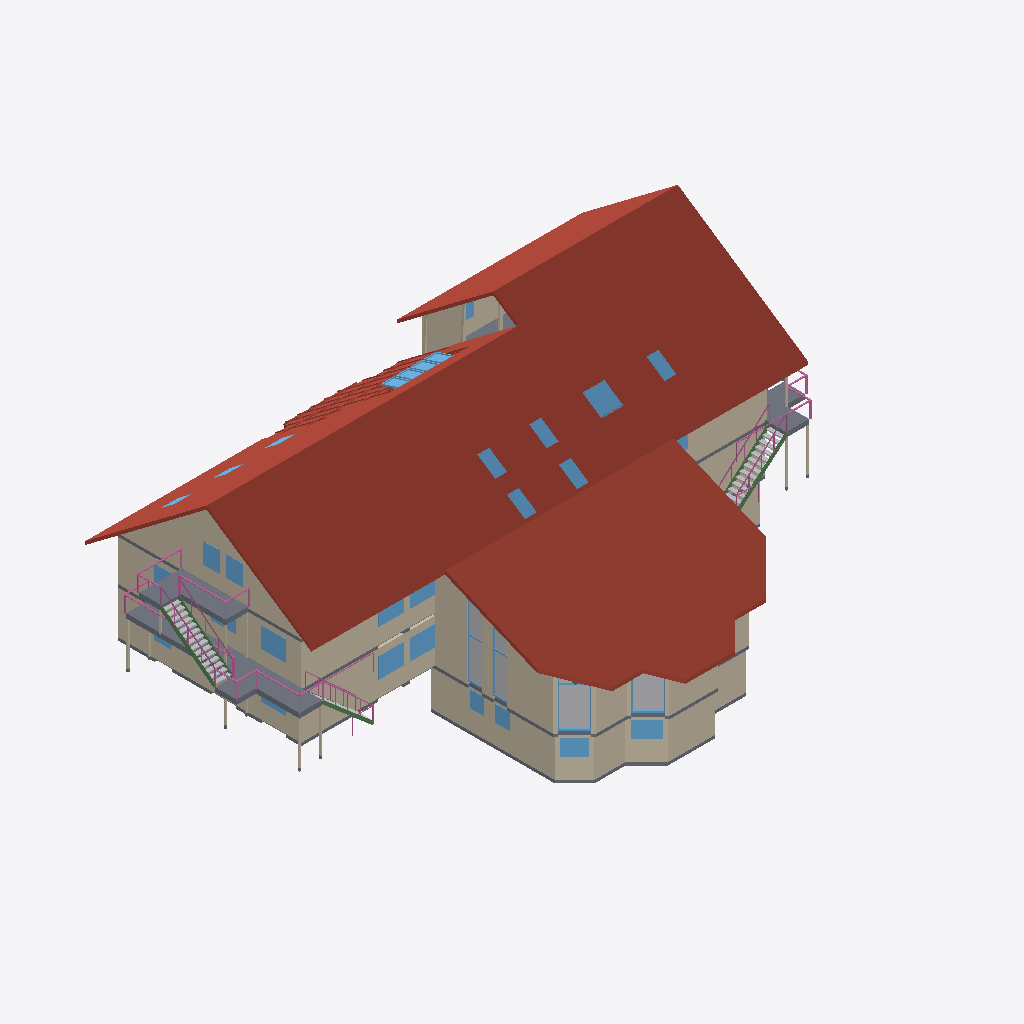
Isometric view of an IFC building model (IFC-SPF (STEP), schema IFC4, length unit metre), seen from the south-west, elements coloured by IFC class (only those large enough to see are counted): 66 walls (beige), 52 windows (light blue), 34 slabs (grey), 30 other elements (light grey), 21 railings (pink), 20 roofs (red-brown), 5 beams (green).
Extent 33.8 m × 24.3 m × 14.5 m (x, y, z). Storeys (4): Untergeschoss at -2.42 m; Erdgeschoss at 0.13 m; 1. Obergeschoss at 2.93 m; 2. Obergeschoss at 5.62 m. Elements (2249): 443 IfcBuildingElementProxy, 370 IfcSlab, 338 IfcFurnishingElement, 338 IfcWindow, 284 IfcWall, 219 IfcRailing, 88 IfcBeam, 70 IfcColumn, 59 IfcDoor, 40 IfcRoof.

HEADER;
FILE_DESCRIPTION(('ViewDefinition [CoordinationView]'),'2;1');
FILE_NAME('Altbau.ifc','2026-09-07T18:05:26',('stayingclean'),('stayingclean'),'IfcOpenShell 0.8.5','Blender DXF reconstruction','Rekonstruktion, keine Ausführungsplanung');
FILE_SCHEMA(('IFC4'));
ENDSEC;
DATA;
#9=IFCPROJECT('3ODvS41V1TSv2Tt$ldJRBp',$,'Altbau – Rekonstruktion aus DXF und Fotos',$,$,$,$,(#4),#8);
#10=IFCSITE('09MPHYaILUqvXrLKM$_6Fu',$,'Grundstück',$,$,#3,$,$,.ELEMENT.,$,$,$,$,$);
#11=IFCBUILDING('18zEAK5rbN98T7H0hNrFmY',$,'Altbau',$,$,#3,$,$,.ELEMENT.,$,$,$);
#14=IFCBUILDINGSTOREY('22xzn25fLQlBfk0Hsg1W_$',$,'Untergeschoss',$,$,#3,$,$,.ELEMENT.,-2.42);
#15=IFCBUILDINGSTOREY('14Nn0vUbXHwh$cIoB2fzsN',$,'Erdgeschoss',$,$,#3,$,$,.ELEMENT.,0.13);
#16=IFCBUILDINGSTOREY('3CjP1htMXOS88ayZrZyTE7',$,'1. Obergeschoss',$,$,#3,$,$,.ELEMENT.,2.93);
#17=IFCBUILDINGSTOREY('0Rj6J4tp5VGPrPFAYWAxDw',$,'2. Obergeschoss',$,$,#3,$,$,.ELEMENT.,5.62);
#25939=IFCROOF('1FZFV$FmrT$fLFq5QdiTvN',$,'Dach hinten_000',$,$,#3,#25938,$,$);
#25963=IFCROOF('22JxhthYLK4u4_SSv0Kiuu',$,'Dach Saal_000',$,$,#3,#25962,$,$);
#25915=IFCROOF('0tAzhunJ1SgQx9mj4AZzd$',$,'Dach links vorne_000',$,$,#3,#25914,$,$);
#25927=IFCROOF('2WALK4_XTITwdJdLll1Plu',$,'Dach rechts vorne_000',$,$,#3,#25926,$,$);
#15976=IFCSLAB('2ta7GpQezGTP70yZatrdC1',$,'1OG Deckenrand und Balkone_036',$,$,#3,#15975,$,$);
#13984=IFCWALL('0cXHkzTN9GGuybk7kOZaHv',$,'1OG Mauerwerk aus DXF Schraffuren_000',$,$,#3,#13983,$,$);
#2254=IFCWALL('1pMk7Dk3HKkRrHp9$X$72s',$,'EG Mauerwerk aus DXF Schraffuren_002',$,$,#3,#2253,$,$);
#2350=IFCWALL('3kKPdO9ZfKavZ2lyeMe3p5',$,'EG Mauerwerk aus DXF Schraffuren_010',$,$,#3,#2349,$,$);
#21400=IFCWALL('1$dYyCHP5NCwHlYDfl$RBP',$,'2OG Mauerwerk aus DXF Schraffuren_003',$,$,#3,#21399,$,$);
#22612=IFCSLAB('1cMsAdBFbQB9TtligJ7ch_',$,'2OG Deckenrand und Balkone_021',$,$,#3,#22611,$,$);
#14356=IFCWALL('05xSEzXlrQ3AlJumlb8DFA',$,'1OG Mauerwerk aus DXF Schraffuren_037',$,$,#3,#14355,$,$);
#76=IFCWALL('2oeSXjGfzHCORaKJylLG0u',$,'UG Mauerwerk aus DXF Schraffuren_004',$,$,#3,#75,$,$);
#2374=IFCWALL('3jVG5WMizG9fcOQ$Gjeky_',$,'EG Mauerwerk aus DXF Schraffuren_012',$,$,#3,#2373,$,$);
#64=IFCWALL('2D$lVmXjDVc98pzXoUGvaq',$,'UG Mauerwerk aus DXF Schraffuren_003',$,$,#3,#63,$,$);
#40=IFCWALL('22WSVEWNDHyRZppK0mAP5W',$,'UG Mauerwerk aus DXF Schraffuren_001',$,$,#3,#39,$,$);
#28=IFCWALL('3XLex_mi5TZxFURDvA1fWI',$,'UG Mauerwerk aus DXF Schraffuren_000',$,$,#3,#27,$,$);
#21520=IFCWALL('1HEHq9YeXRfhD$SXyZUSGp',$,'2OG Mauerwerk aus DXF Schraffuren_013',$,$,#3,#21519,$,$);
#2338=IFCWALL('0cnwGpVHrI_unDMmTLcF3s',$,'EG Mauerwerk aus DXF Schraffuren_009',$,$,#3,#2337,$,$);
#2758=IFCWALL('100HV5HTXS48K$tE1ZSAce',$,'EG Mauerwerk aus DXF Schraffuren_044',$,$,#3,#2757,$,$);
#2530=IFCWALL('3NWHCPsgHLtxhGZpMdoTG9',$,'EG Mauerwerk aus DXF Schraffuren_025',$,$,#3,#2529,$,$);
#7096=IFCBUILDINGELEMENTPROXY('0FtNXXBevTWPtfkw9Uf0YH',$,'Innen | Aula hohe Verglasung.004',$,$,#3,#7095,$,$);
#14068=IFCWALL('2JQspKVhLGwPS1OMrlPOe8',$,'1OG Mauerwerk aus DXF Schraffuren_007',$,$,#3,#14067,$,$);
#15544=IFCSLAB('0N2$haHuzJCgi5ogiDqcRV',$,'1OG Deckenrand und Balkone_000',$,$,#3,#15543,$,$);
#21364=IFCWALL('3A2K3ZzljS3Azbb6S0SEWi',$,'2OG Mauerwerk aus DXF Schraffuren_000',$,$,#3,#21363,$,$);
#88=IFCWALL('0kyHh7VRLThOZCc8_XGS1G',$,'UG Mauerwerk aus DXF Schraffuren_005',$,$,#3,#87,$,$);
#2326=IFCWALL('2NcPWLszXV8PVPJuOSDmHO',$,'EG Mauerwerk aus DXF Schraffuren_008',$,$,#3,#2325,$,$);
#25975=IFCROOF('2YVSVdbi5IgfIjcMD8TI23',$,'Dach Wintergarten_000',$,$,#3,#25974,$,$);
#7240=IFCBUILDINGELEMENTPROXY('19rbmC0XnHyRnqcsBHM_Ic',$,'Innen | Aula hohe Verglasung.006',$,$,#3,#7239,$,$);
#14008=IFCWALL('0$IBWVZcPOkePVOx9cD5er',$,'1OG Mauerwerk aus DXF Schraffuren_002',$,$,#3,#14007,$,$);
#6805=IFCBUILDINGELEMENTPROXY('3bEj2YMovI7eFFt6Etq7uL',$,'Innen | Aula hohe Verglasung',$,$,#3,#6804,$,$);
#14080=IFCWALL('2IrkyiuLfSp9jjy2OIIr1M',$,'1OG Mauerwerk aus DXF Schraffuren_012',$,$,#3,#14079,$,$);
#2362=IFCWALL('3bZ$xGGxLK7PgiWzP78dC0',$,'EG Mauerwerk aus DXF Schraffuren_011',$,$,#3,#2361,$,$);
#2302=IFCWALL('1OqILV5$nKNAbA7CCJU0dM',$,'EG Mauerwerk aus DXF Schraffuren_006',$,$,#3,#2301,$,$);
#283=IFCWALL('0AfxqB_yLLvRv9Wqd62yMR',$,'UG Fensterbruestung_000.006',$,$,#3,#282,$,$);
#6880=IFCBUILDINGELEMENTPROXY('1QRQ$5tdbJlxPFO8xt6up4',$,'Innen | Aula hohe Verglasung.001',$,$,#3,#6879,$,$);
#26719=IFCROOF('1rwhUS5sTLagTKgW3ub1xi',$,'Innen | Aula Holzschalung Dach',$,$,#3,#26718,$,$);
#25816=IFCWINDOW('3DFTop0hbS$uqNdMfialPp',$,'Dachfenster Dach hinten_000.003',$,$,#3,#25815,$,$,$,$,$,$);
#307=IFCWALL('1z2p8NWs5TUfHhol60BN1b',$,'UG Fensterbruestung_000.007',$,$,#3,#306,$,$);
#21472=IFCWALL('3cK0zUIETQygRJUenr5sFY',$,'2OG Mauerwerk aus DXF Schraffuren_009',$,$,#3,#21471,$,$);
#5260=IFCWINDOW('2UyiXZFhzGO9_TkEKrjrNc',$,'EG Verglasung aus offenen Fenstersymbolen_000.023',$,$,#3,#5259,$,$,$,$,$,$);
#1528=IFCWINDOW('1X8hHih4vMCAW7AAY6rgpd',$,'UG Verglasung aus offenen Fenstersymbolen_000.024',$,$,#3,#1527,$,$,$,$,$,$);
#16084=IFCWINDOW('08_H7dcDbIeveUO6QVaNNv',$,'1OG Verglasung aus offenen Fenstersymbolen_000.008',$,$,#3,#16083,$,$,$,$,$,$);
#5212=IFCWINDOW('0E$rvIZ5vUdex$JjmFPrqC',$,'EG Verglasung aus offenen Fenstersymbolen_000.019',$,$,#3,#5211,$,$,$,$,$,$);
#1576=IFCWINDOW('1j3G1O7tzKaOxkhtRo2PLm',$,'UG Verglasung aus offenen Fenstersymbolen_000.028',$,$,#3,#1575,$,$,$,$,$,$);
#21724=IFCWALL('2Z58hUdjjUaP3orqecg1kT',$,'2OG Fenstersturz_000.006',$,$,#3,#21723,$,$);
#3046=IFCWALL('0OS7XuliDVQ89qfbuEhJ1E',$,'EG Fensterbruestung_000.017',$,$,#3,#3045,$,$);
#2998=IFCWALL('0aYeJuueHHvABO6vM079YL',$,'EG Fensterbruestung_000.015',$,$,#3,#2997,$,$);
#2542=IFCWALL('0xH2mF97HMPeS3v$axYfio',$,'EG Mauerwerk aus DXF Schraffuren_026',$,$,#3,#2541,$,$);
#52=IFCWALL('0N0KgWj4fU8QMsQDWS7iJL',$,'UG Mauerwerk aus DXF Schraffuren_002',$,$,#3,#51,$,$);
#14632=IFCWALL('1j$5o$Ow5UxBvVbpQ3AxEB',$,'1OG Fensterbruestung_000.012',$,$,#3,#14631,$,$);
#14584=IFCWALL('3mqUcH3_rH1Qoh2WUW0EnR',$,'1OG Fensterbruestung_000.010',$,$,#3,#14583,$,$);
#3118=IFCWALL('0Bv8NlgevLW9Xwx8QAsya8',$,'EG Fensterbruestung_000.020',$,$,#3,#3117,$,$);
#22000=IFCSLAB('1M10WZCunM3wAj9tJWAety',$,'2OG Bodenaufbau Kochen / Essen / Wohnen_000',$,$,#3,#21999,$,$);
#25780=IFCWINDOW('1kSBmUwKzSqRIdgSoay8g9',$,'Dachfenster Dach hinten_000',$,$,#3,#25779,$,$,$,$,$,$);
#25852=IFCWINDOW('3tmSFn2XLPORQWshp0V15j',$,'Dachfenster Dach hinten_000.006',$,$,#3,#25851,$,$,$,$,$,$);
#25804=IFCWINDOW('15EtiP$dTPpeqyqvpOEdE4',$,'Dachfenster Dach hinten_000.002',$,$,#3,#25803,$,$,$,$,$,$);
#25840=IFCWINDOW('2ZCfCdaLbVkAfg2di8T$Jd',$,'Dachfenster Dach hinten_000.005',$,$,#3,#25839,$,$,$,$,$,$);
#22672=IFCWINDOW('000KOFTwHNmhDqd7kQyyx7',$,'2OG Verglasung aus offenen Fenstersymbolen_000.004',$,$,#3,#22671,$,$,$,$,$,$);
#22624=IFCWINDOW('1xCX_$W05KnQxHzO5RtgKq',$,'2OG Verglasung aus offenen Fenstersymbolen_000',$,$,#3,#22623,$,$,$,$,$,$);
#25792=IFCWINDOW('3VDeeiOprHdR4dV8yrWts9',$,'Dachfenster Dach hinten_000.001',$,$,#3,#25791,$,$,$,$,$,$);
#14680=IFCWALL('3Frhw2YWfP7xmXbhObskX2',$,'1OG Fensterbruestung_000.014',$,$,#3,#14679,$,$);
#16240=IFCWINDOW('2PsftF$e1VO9YjENnvOvdx',$,'1OG Verglasung aus offenen Fenstersymbolen_000.021',$,$,#3,#16239,$,$,$,$,$,$);
#24904=IFCBEAM('0zT_MTpK1HOAnD2hydx$w_',$,'Fluchtweg | links 1OG zu 2OG Wange.001',$,$,#3,#24903,$,$);
#16192=IFCWINDOW('1B8NNrpkPGBfzOJIh5119M',$,'1OG Verglasung aus offenen Fenstersymbolen_000.017',$,$,#3,#16191,$,$,$,$,$,$);
#14032=IFCWALL('0l0p4tKgvRzBcX9iWEBJZC',$,'1OG Mauerwerk aus DXF Schraffuren_004',$,$,#3,#14031,$,$);
#2266=IFCWALL('3$7Ws$Y$1LVx9O2hjuq1YV',$,'EG Mauerwerk aus DXF Schraffuren_003',$,$,#3,#2265,$,$);
#21388=IFCWALL('3Rz353DUbPHRa89XDZMQRN',$,'2OG Mauerwerk aus DXF Schraffuren_002',$,$,#3,#21387,$,$);
#331=IFCWALL('0C5sr0PDLKuR2yzpmGtCtQ',$,'UG Fensterbruestung_000.008',$,$,#3,#330,$,$);
#20068=IFCBEAM('1Il5YkrLbGKhfhaeEfQ0No',$,'Fluchtweg | rechts hinten EG zu 1OG Wange',$,$,#3,#20067,$,$);
#14704=IFCWALL('2EoUEH1LDM6voFICmBVj56',$,'1OG Fensterbruestung_000.015',$,$,#3,#14703,$,$);
#355=IFCWALL('0TMnZVuFzGaRdWpLgK4Qd7',$,'UG Fensterbruestung_000.009',$,$,#3,#354,$,$);
#3094=IFCWALL('2cIDsO2uHUgAheDDWFdrp6',$,'EG Fensterbruestung_000.019',$,$,#3,#3093,$,$);
#2386=IFCWALL('0N$Zh0eSfJW9iDSuYKJA43',$,'EG Mauerwerk aus DXF Schraffuren_013',$,$,#3,#2385,$,$);
#1624=IFCWINDOW('2uEFTJk3TOGgRBKwmiL1WS',$,'UG Verglasung aus offenen Fenstersymbolen_000.032',$,$,#3,#1623,$,$,$,$,$,$);
#21688=IFCWALL('0m9yGfxzPOEB4CBZC8VO9l',$,'2OG Fensterbruestung_000.005',$,$,#3,#21687,$,$);
#21712=IFCWALL('3ttD$7wBDPCeZW7nzXXGrg',$,'2OG Fensterbruestung_000.006',$,$,#3,#21711,$,$);
#1672=IFCWINDOW('054TXHGk5TaR0gELHrUESV',$,'UG Verglasung aus offenen Fenstersymbolen_000.036',$,$,#3,#1671,$,$,$,$,$,$);
#3058=IFCWALL('2SAhv6gPvL08h3AhN6YOK4',$,'EG Fenstersturz_000.017',$,$,#3,#3057,$,$);
#3010=IFCWALL('1M4jNPc8nGUwUXXzV5dsiz',$,'EG Fenstersturz_000.015',$,$,#3,#3009,$,$);
#3796=IFCSLAB('2PeAfgT1bGYBN40NJTGsD4',$,'EG Tragboden unter Waenden_002',$,$,#3,#3795,$,$);
#24820=IFCBEAM('0qz3DnAFLP8g9eUqq2Jeys',$,'Fluchtweg | links 1OG zu 2OG Wange',$,$,#3,#24819,$,$);
#15268=IFCSLAB('0h1qgQXkvN48P$PkAxLq2G',$,'1OG Tragboden unter Waenden_000',$,$,#3,#15267,$,$);
#19828=IFCBEAM('2V9F842zTRgBvjBUMKU8Qv',$,'Fluchtweg | links hinten EG zu 1OG Wange.001',$,$,#3,#19827,$,$);
#20152=IFCBEAM('3jQzT2BHzJ7A_miV1J7avH',$,'Fluchtweg | rechts hinten EG zu 1OG Wange.001',$,$,#3,#20151,$,$);
#15460=IFCSLAB('3JnUUCbMPNhfAptA2R8iSg',$,'1OG Tragboden unter Waenden_037',$,$,#3,#15459,$,$);
#21700=IFCWALL('2_eUDcHfHJuvSfbj_uhJSp',$,'2OG Fenstersturz_000.005',$,$,#3,#21699,$,$);
#13996=IFCWALL('2TNFaVt7nQwBOy5qEFcTRn',$,'1OG Mauerwerk aus DXF Schraffuren_001',$,$,#3,#13995,$,$);
#2314=IFCWALL('2z2yLuLeDJAASqjMYAZLSO',$,'EG Mauerwerk aus DXF Schraffuren_007',$,$,#3,#2313,$,$);
#22276=IFCSLAB('3GRg2eKgHIuvHwWJJ7rfSu',$,'2OG Tragboden unter Waenden_003',$,$,#3,#22275,$,$);
#26623=IFCROOF('3co4oiiQjJuw5TUS2fuI9T',$,'Foto | Dach Glasprofil quer 3',$,$,#3,#26622,$,$);
#16156=IFCWINDOW('2krSvm6lbGtBhP$WyUH4Fv',$,'1OG Verglasung aus offenen Fenstersymbolen_000.014',$,$,#3,#16155,$,$,$,$,$,$);
#22240=IFCSLAB('27ZoiDAzPUlR00We6VjiVY',$,'2OG Tragboden unter Waenden_000',$,$,#3,#22239,$,$);
#913=IFCSLAB('3tCybZYOPM5OfRqd3uxwKg',$,'UG Tragboden unter Waenden_004',$,$,#3,#912,$,$);
#4072=IFCSLAB('2DbdX4g91L7OU$n$8VK6HR',$,'EG Tragboden unter Waenden_025',$,$,#3,#4071,$,$);
#26611=IFCROOF('0joX1W2WbKYPJV03XmKY35',$,'Foto | Dach Glasprofil quer 2',$,$,#3,#26610,$,$);
#3892=IFCSLAB('1B49rHQiHVXBNqCd1DyafD',$,'EG Tragboden unter Waenden_010',$,$,#3,#3891,$,$);
#877=IFCSLAB('3WH5hY0TvSWv_oAqB2uGHv',$,'UG Tragboden unter Waenden_001',$,$,#3,#876,$,$);
#2242=IFCWALL('1$vT6Q1irMGhk5OmfAlEXz',$,'EG Mauerwerk aus DXF Schraffuren_001',$,$,#3,#2241,$,$);
#2230=IFCWALL('0m7sA$JT5OJg3wCDQsQXZ3',$,'EG Mauerwerk aus DXF Schraffuren_000',$,$,#3,#2229,$,$);
#2734=IFCWALL('07jzUzTJvMYvIW68qFkh3L',$,'EG Mauerwerk aus DXF Schraffuren_042',$,$,#3,#2733,$,$);
#2746=IFCWALL('2P3o7lOBjP_PUSoQI6mshX',$,'EG Mauerwerk aus DXF Schraffuren_043',$,$,#3,#2745,$,$);
#865=IFCSLAB('3Tt5ly2ebNmPkHV906$dwE',$,'UG Tragboden unter Waenden_000',$,$,#3,#864,$,$);
#901=IFCSLAB('1MT7UerELJGesN2wAZlkHa',$,'UG Tragboden unter Waenden_003',$,$,#3,#900,$,$);
#24916=IFCRAILING('2SbSaQM6vHa8uO0TVip6Po',$,'Fluchtweg | links 1OG zu 2OG Handlauf.001',$,$,#3,#24915,$,$);
#24832=IFCRAILING('0Fkh9v_29UHw9QOevPg$J1',$,'Fluchtweg | links 1OG zu 2OG Handlauf',$,$,#3,#24831,$,$);
#14692=IFCWALL('0i5SNYZ8nP7BJlD9PTDZiu',$,'1OG Fenstersturz_000.014',$,$,#3,#14691,$,$);
#26491=IFCROOF('1KHim2PUjRweuvssLUj8HG',$,'Foto | Dach Glasprofil laengs 3',$,$,#3,#26490,$,$);
#3844=IFCSLAB('15bpR9quDUJxuFi3lcHhy2',$,'EG Tragboden unter Waenden_006',$,$,#3,#3843,$,$);
#4708=IFCSLAB('0246U8Ej5MThtM4Y$8IoG_',$,'EG Deckenrand und Balkone_029',$,$,#3,#4707,$,$);
#20080=IFCRAILING('0mpcT3blLKlP6Jres_jg_S',$,'Fluchtweg | rechts hinten EG zu 1OG Handlauf',$,$,#3,#20079,$,$);
#3880=IFCSLAB('2WznrNQIfSGxk4OLGHa1yk',$,'EG Tragboden unter Waenden_009',$,$,#3,#3879,$,$);
#4804=IFCSLAB('2RYLzT_IfG582Gr0KHihhs',$,'EG Deckenrand und Balkone_037',$,$,#3,#4803,$,$);
#20164=IFCRAILING('07_bz3PS9LXfnS2yONlmLL',$,'Fluchtweg | rechts hinten EG zu 1OG Handlauf.001',$,$,#3,#20163,$,$);
#6904=IFCWINDOW('10NXpcZyPJ29ya34_8uDSr',$,'Innen | Aula Fensterholz senkrecht.003',$,$,#3,#6903,$,$,$,$,$,$);
#5092=IFCWINDOW('1rQseO0GXO0A_fM0pxbIls',$,'EG Verglasung aus offenen Fenstersymbolen_000.009',$,$,#3,#5091,$,$,$,$,$,$);
#16120=IFCWINDOW('3G4P3Om5PPdxrLKdE_ZXb8',$,'1OG Verglasung aus offenen Fenstersymbolen_000.011',$,$,#3,#16119,$,$,$,$,$,$);
#1165=IFCSLAB('0NxwCwruLRwRRRoeH3sZKJ',$,'UG Deckenrand und Balkone_016',$,$,#3,#1164,$,$);
#21496=IFCWALL('1ob$QRBojHfRjJSj9u7tB4',$,'2OG Mauerwerk aus DXF Schraffuren_011',$,$,#3,#21495,$,$);
#21664=IFCWALL('3iquR0dd5HoOsqq83odzfo',$,'2OG Fensterbruestung_000.004',$,$,#3,#21663,$,$);
#22876=IFCWINDOW('1jb2IBcgvL4wg0aOIlgjRO',$,'2OG Verglasung aus offenen Fenstersymbolen_000.021',$,$,#3,#22875,$,$,$,$,$,$);
#3916=IFCSLAB('1OIIlMvrLL2hw3IglfK2lP',$,'EG Tragboden unter Waenden_012',$,$,#3,#3915,$,$);
#26503=IFCROOF('2DY_dQthfHL9eCAL8GPzh2',$,'Foto | Dach Glasprofil laengs 4',$,$,#3,#26502,$,$);
#3868=IFCSLAB('3StC2l8hfOJP0pXX4zkc_F',$,'EG Tragboden unter Waenden_008',$,$,#3,#3867,$,$);
#25864=IFCWINDOW('3K$5UZ_sXVNeglu5856qSg',$,'Dachfenster Dach Wintergarten_000',$,$,#3,#25863,$,$,$,$,$,$);
#925=IFCSLAB('2HeytiAHXRpBms8FIYRQly',$,'UG Tragboden unter Waenden_005',$,$,#3,#924,$,$);
#16612=IFCWINDOW('0TNS0ZW4DTeOJU$WkF1vo6',$,'1OG Verglasung aus offenen Fenstersymbolen_000.058',$,$,#3,#16611,$,$,$,$,$,$);
#25888=IFCWINDOW('12rrgtTNbS$O2XG55eR6K5',$,'Dachfenster Dach Wintergarten_000.002',$,$,#3,#25887,$,$,$,$,$,$);
#25900=IFCWINDOW('2XWT7dgjHRyv3cVsphMuLp',$,'Dachfenster Dach Wintergarten_000.003',$,$,#3,#25899,$,$,$,$,$,$);
#25876=IFCWINDOW('1FiJRCjujVReYx2wt9THXA',$,'Dachfenster Dach Wintergarten_000.001',$,$,#3,#25875,$,$,$,$,$,$);
#14020=IFCWALL('0nufrdFGDP9xdZtNJZmzDW',$,'1OG Mauerwerk aus DXF Schraffuren_003',$,$,#3,#14019,$,$);
#26635=IFCROOF('3c7Fa54N5PLPcIP7PTnme3',$,'Foto | Dach Glasprofil quer 4',$,$,#3,#26634,$,$);
#25828=IFCWINDOW('3l$QJQTOfPohS74UNPpmpf',$,'Dachfenster Dach hinten_000.004',$,$,#3,#25827,$,$,$,$,$,$);
#295=IFCWALL('3SthXjbrDJjhLnvDLFnoyU',$,'UG Fenstersturz_000.006',$,$,#3,#294,$,$);
#7132=IFCWINDOW('1OO1xgve9QaQgFlRzqRJkf',$,'Innen | Aula Fensterriegel.008',$,$,#3,#7131,$,$,$,$,$,$);
#7276=IFCWINDOW('1HJAhIXfHJaPN04IfTK0LE',$,'Innen | Aula Fensterriegel.012',$,$,#3,#7275,$,$,$,$,$,$);
#5164=IFCWINDOW('2rKYGKUC1RBPFiOXZ3eRYM',$,'EG Verglasung aus offenen Fenstersymbolen_000.015',$,$,#3,#5163,$,$,$,$,$,$);
#26515=IFCROOF('1l9LG0WRjVpwnZsZBI4GM1',$,'Foto | Dach Glasprofil laengs 5',$,$,#3,#26514,$,$);
#3808=IFCSLAB('1dluk71c9TRgGcWLv4VztF',$,'EG Tragboden unter Waenden_003',$,$,#3,#3807,$,$);
#14368=IFCWALL('18qEtofjnGivIuHw55AT7y',$,'1OG Mauerwerk aus DXF Schraffuren_038',$,$,#3,#14367,$,$);
#319=IFCWALL('3FB$$REMrJduce8XV3w7Ny',$,'UG Fenstersturz_000.007',$,$,#3,#318,$,$);
#1201=IFCSLAB('0MsKTiCXnPeBDQwI_Il1lP',$,'UG Deckenrand und Balkone_019',$,$,#3,#1200,$,$);
#2278=IFCWALL('3fseJICA1Pcw129VRbdNoC',$,'EG Mauerwerk aus DXF Schraffuren_004',$,$,#3,#2277,$,$);
#14740=IFCWALL('1VXxSlzkXP98DC0qKNe4QZ',$,'1OG Fenstersturz_000.016',$,$,#3,#14739,$,$);
#17692=IFCRAILING('3zScuIQcjMO8O1HE6z3eKZ',$,'1OG Handlauf_000.031',$,$,#3,#17691,$,$);
#24676=IFCBUILDINGELEMENTPROXY('3KqYl0t$jQFBZqfTrB9zbj',$,'Fluchtweg | links 1OG zu 2OG Stufe 03',$,$,#3,#24675,$,$);
#19984=IFCBUILDINGELEMENTPROXY('3hupTEqJXSj9I$Ub6HPak1',$,'Fluchtweg | rechts hinten EG zu 1OG Stufe 07',$,$,#3,#19983,$,$);
#24688=IFCBUILDINGELEMENTPROXY('2yyGgef9LLGP9_xso68$vt',$,'Fluchtweg | links 1OG zu 2OG Stufe 04',$,$,#3,#24687,$,$);
#20056=IFCBUILDINGELEMENTPROXY('0NYlRpoITTHRf_wZjOs3NZ',$,'Fluchtweg | rechts hinten EG zu 1OG Stufe 13',$,$,#3,#20055,$,$);
#24808=IFCBUILDINGELEMENTPROXY('2g_T6cvgHGKvaMVZZ30oQh',$,'Fluchtweg | links 1OG zu 2OG Stufe 14',$,$,#3,#24807,$,$);
#25768=IFCWINDOW('2b6mboIEbH0e_NEcnQrSYO',$,'Dachfenster Dach links vorne_000.002',$,$,#3,#25767,$,$,$,$,$,$);
#26551=IFCROOF('0EiGzu61LLsBfovu9YovvE',$,'Foto | Dach Glasprofil laengs 8',$,$,#3,#26550,$,$);
#19972=IFCBUILDINGELEMENTPROXY('0k0WjFE$9KHekxVK4d5vaN',$,'Fluchtweg | rechts hinten EG zu 1OG Stufe 06',$,$,#3,#19971,$,$);
#24712=IFCBUILDINGELEMENTPROXY('3PYgTM_fzRkvGTgl8kwm3w',$,'Fluchtweg | links 1OG zu 2OG Stufe 06',$,$,#3,#24711,$,$);
#25756=IFCWINDOW('2_f_eOnrvL6uFR1x24Y9Y8',$,'Dachfenster Dach links vorne_000.001',$,$,#3,#25755,$,$,$,$,$,$);
#19936=IFCBUILDINGELEMENTPROXY('3cpZ942vXPAxTN4oQpvbxE',$,'Fluchtweg | rechts hinten EG zu 1OG Stufe 03',$,$,#3,#19935,$,$);
#19948=IFCBUILDINGELEMENTPROXY('0iW_WqV3XIqweQu0UdE4kd',$,'Fluchtweg | rechts hinten EG zu 1OG Stufe 04',$,$,#3,#19947,$,$);
#24700=IFCBUILDINGELEMENTPROXY('3yGsu3$EXHkgQ9UYHNm4w2',$,'Fluchtweg | links 1OG zu 2OG Stufe 05',$,$,#3,#24699,$,$);
#24736=IFCBUILDINGELEMENTPROXY('2UgT08VnDQvv22l6cIFy2C',$,'Fluchtweg | links 1OG zu 2OG Stufe 08',$,$,#3,#24735,$,$);
#25744=IFCWINDOW('1IX9b6ubPNXuuii_SDmO7t',$,'Dachfenster Dach links vorne_000',$,$,#3,#25743,$,$,$,$,$,$);
#19960=IFCBUILDINGELEMENTPROXY('1JDSszoRvLdwWmc7$pBDgY',$,'Fluchtweg | rechts hinten EG zu 1OG Stufe 05',$,$,#3,#19959,$,$);
#24652=IFCBUILDINGELEMENTPROXY('3g1lpusCXMFfEEQGG4ZMOR',$,'Fluchtweg | links 1OG zu 2OG Stufe 01',$,$,#3,#24651,$,$);
#19924=IFCBUILDINGELEMENTPROXY('0Ju3sTCLLK89xDCXb3$M9C',$,'Fluchtweg | rechts hinten EG zu 1OG Stufe 02',$,$,#3,#19923,$,$);
#26575=IFCROOF('1MVhzjcv5UGhRsngkMHhM3',$,'Foto | Dach Glasprofil laengs 10',$,$,#3,#26574,$,$);
#26467=IFCROOF('2UtLSZR9zSjOswWJ_hOnH7',$,'Foto | Dach Glasprofil laengs 1',$,$,#3,#26466,$,$);
#24664=IFCBUILDINGELEMENTPROXY('0NI$QNdBTLnwPt0v1n_ulR',$,'Fluchtweg | links 1OG zu 2OG Stufe 02',$,$,#3,#24663,$,$);
#17716=IFCRAILING('1_aAzcWaXT5Rjk6sSDeccA',$,'1OG Handlauf_000.032',$,$,#3,#17715,$,$);
ENDSEC;
